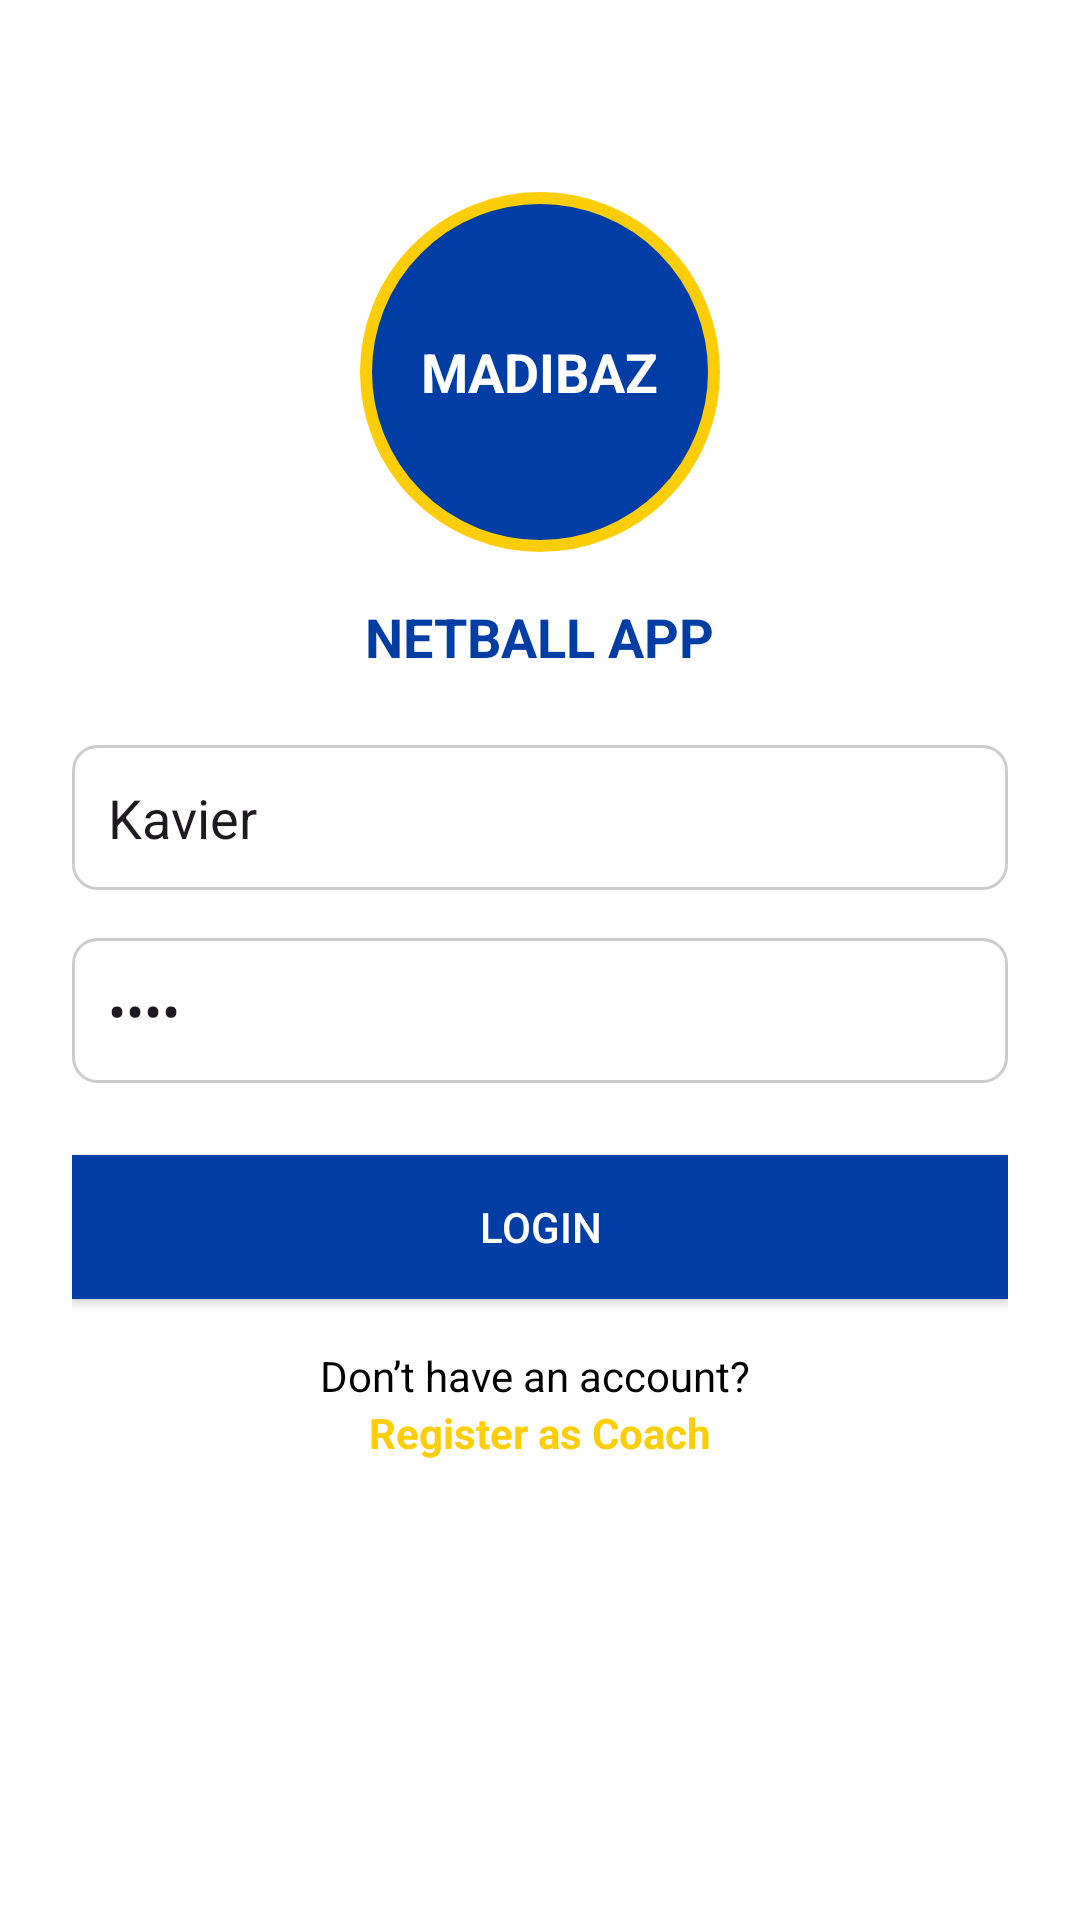

Produce the Android XML layout that renders to this screen, including the resource entries it uses.
<!-- AndroidManifest.xml: application theme Theme.NetBallApp -->
<!-- res/layout/activity_login.xml -->
<?xml version="1.0" encoding="utf-8"?>
<ScrollView xmlns:android="http://schemas.android.com/apk/res/android"
    android:layout_width="match_parent"
    android:layout_height="match_parent"
    android:background="#FFFFFF">

    <LinearLayout
        android:orientation="vertical"
        android:layout_width="match_parent"
        android:layout_height="wrap_content"
        android:padding="24dp"
        android:gravity="center_horizontal">

        
        <LinearLayout
            android:layout_width="120dp"
            android:layout_height="120dp"
            android:orientation="vertical"
            android:background="@drawable/circle_bg"
            android:gravity="center"
            android:layout_marginTop="40dp">

            <TextView
                android:layout_width="wrap_content"
                android:layout_height="wrap_content"
                android:text="MADIBAZ"
                android:textColor="#FFFFFF"
                android:textStyle="bold"
                android:textSize="18sp" />
        </LinearLayout>

        
        <TextView
            android:id="@+id/title"
            android:layout_width="wrap_content"
            android:layout_height="wrap_content"
            android:text="NETBALL APP"
            android:textColor="#003da5"
            android:textStyle="bold"
            android:textSize="18sp"
            android:layout_marginTop="16dp" />

        
        <EditText
            android:id="@+id/username"
            android:layout_width="match_parent"
            android:layout_height="wrap_content"
            android:layout_marginTop="24dp"
            android:background="@drawable/edittext_bg"
            android:hint="Enter your username"
            android:padding="12dp"
            android:text="Kavier" />

        
        <EditText
            android:id="@+id/password"
            android:layout_width="match_parent"
            android:layout_height="wrap_content"
            android:layout_marginTop="16dp"
            android:background="@drawable/edittext_bg"
            android:hint="Enter your password"
            android:inputType="textPassword"
            android:padding="12dp"
            android:text="1234" />

        
        <Button
            android:id="@+id/login_button"
            android:layout_width="match_parent"
            android:layout_height="wrap_content"
            android:layout_marginTop="24dp"
            android:background="#003da5"
            android:onClick="onLoginClicked"
            android:padding="12dp"
            android:text="LOGIN"
            android:textColor="#FFFFFF" />

        
        <TextView
            android:layout_width="wrap_content"
            android:layout_height="wrap_content"
            android:text="Don’t have an account? "
            android:layout_marginTop="16dp"
            android:textColor="#000000"
            android:textSize="14sp" />

        <TextView
            android:id="@+id/register_link"
            android:layout_width="wrap_content"
            android:layout_height="wrap_content"
            android:onClick="onRegisterCoachClicked"
            android:text="Register as Coach"
            android:textColor="#fdcd07"
            android:textSize="14sp"
            android:textStyle="bold" />

    </LinearLayout>
</ScrollView>
<!-- resources referenced by this layout -->
<resources>
  <!-- drawable circle_bg (drawable) -->
  <shape xmlns:android="http://schemas.android.com/apk/res/android"
      android:shape="oval">
      <solid android:color="#003da5"/>
      <stroke android:width="4dp" android:color="#fdcd07"/>
  </shape>
  <!-- drawable edittext_bg (drawable) -->
  <shape xmlns:android="http://schemas.android.com/apk/res/android">
      <solid android:color="#FFFFFF"/>
      <stroke android:width="1dp" android:color="#CCCCCC"/>
      <corners android:radius="8dp"/>
  </shape>
  <style name="Theme.NetBallApp" parent="Base.Theme.NetBallApp" />
  <style name="Base.Theme.NetBallApp" parent="Theme.Material3.DayNight.NoActionBar">
          
          
      </style>
</resources>
